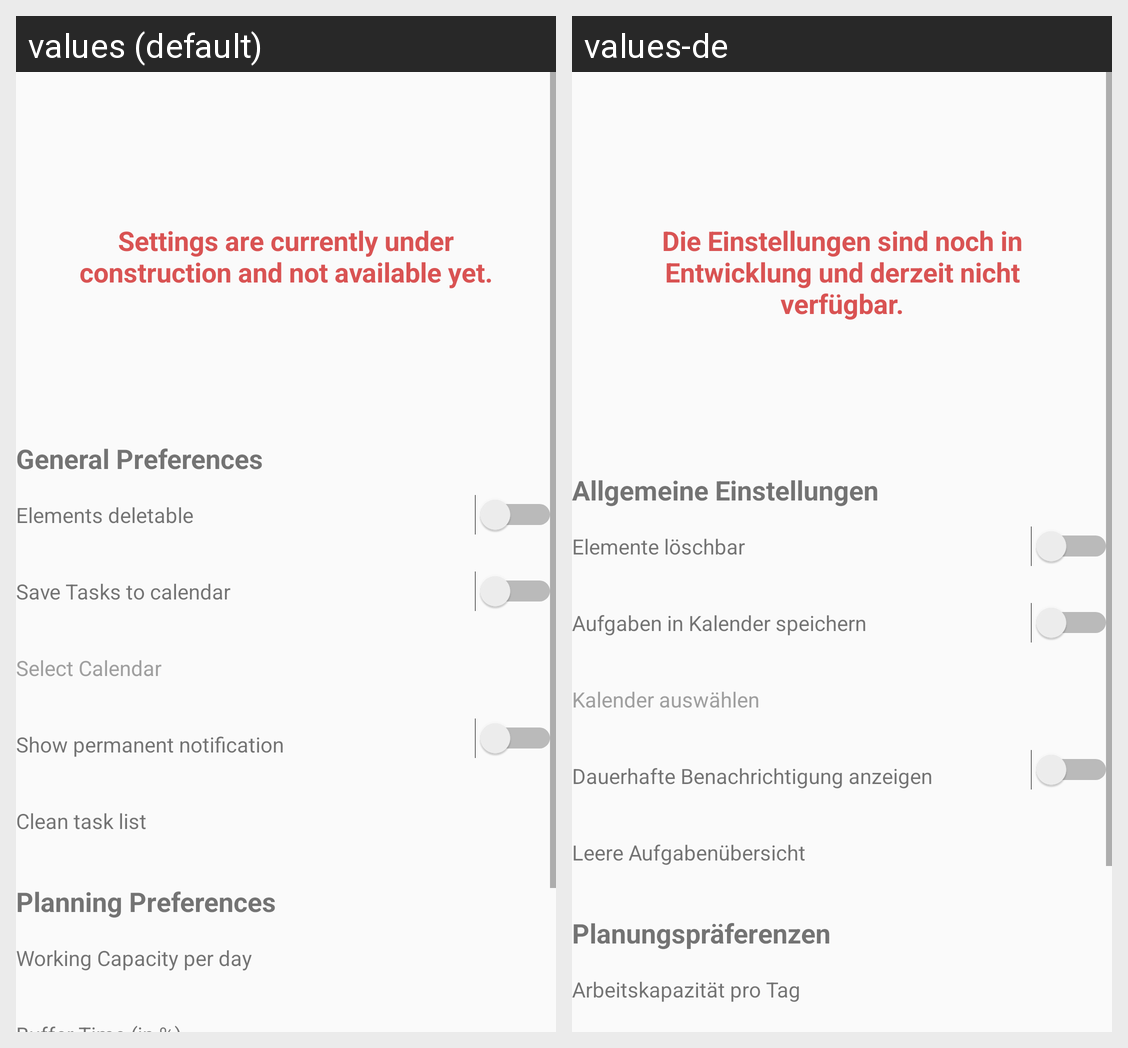

The same Android screen rendered under two of its app's locales, left to right. List the strings drawn on it with the default value and each locale's translation.
Android screen res/layout/fragment_settings.xml rendered under 2 locales, left to right: values (default), values-de. Device: Nexus 5 (rendered at 1080×1920; each locale shown at half size, 540×960, under a caption strip naming it); theme AppTheme.
Strings drawn on this screen, with the default value and each locale's value (text and hints the layout hard-codes, and strings that could not be matched under every locale, appear in the picture but are not listed):

label_settings_under_construction
  values: Settings are currently under construction and not available yet.
  values-de: Die Einstellungen sind noch in Entwicklung und derzeit nicht verfügbar.

pref_elements_deletable_title
  values: Elements deletable
  values-de: Elemente löschbar

pref_save_to_calendar_title
  values: Save Tasks to calendar
  values-de: Aufgaben in Kalender speichern

pref_select_calendar_title
  values: Select Calendar
  values-de: Kalender auswählen

pref_show_notification_title
  values: Show permanent notification
  values-de: Dauerhafte Benachrichtigung anzeigen

pref_time_clean_list_title
  values: Clean task list
  values-de: Leere Aufgabenübersicht

label_settings_general_preferences
  values: General Preferences
  values-de: Allgemeine Einstellungen

label_settings_planning_preferences
  values: Planning Preferences
  values-de: Planungspräferenzen

pref_working_capacity_title
  values: Working Capacity per day
  values-de: Arbeitskapazität pro Tag
